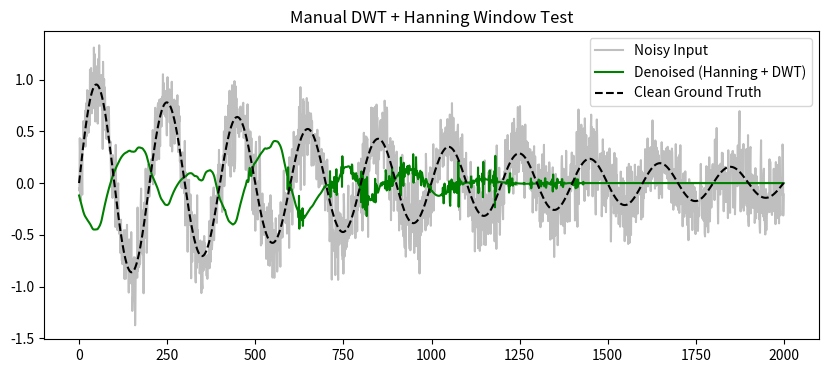

Write Python code to recreate this figure.
import numpy as np
import matplotlib.pyplot as plt

class ManualWindow:
    @staticmethod
    def get_window(window_type, N, beta=14.0):
        """
        Generates a window array of length N
        
        Arguments:
            window_type (str): 'Rectangular', 'Hanning', 'Hamming', 'Blackman', 'Triangular', 'Kaiser'
            N (int): Length of the window
            beta (float): Shape parameter for Kaiser window (default 14.0)
        """
        if N <= 1:
            return np.ones(N)
        
        n = np.arange(N)
        
        if window_type == 'Rectangular':
            return np.ones(N)
            
        elif window_type == 'Hanning':
            # w[n] = 0.5 - 0.5 * cos(2*pi*n / (N-1))
            return 0.5 - 0.5 * np.cos(2 * np.pi * n / (N - 1))
            
        elif window_type == 'Hamming':
            # w[n] = 0.54 - 0.46 * cos(2*pi*n / (N-1))
            return 0.54 - 0.46 * np.cos(2 * np.pi * n / (N - 1))
            
        elif window_type == 'Blackman':
            # w[n] = 0.42 - 0.5*cos(2*pi*n/(N-1)) + 0.08*cos(4*pi*n/(N-1))
            return (0.42 - 0.5 * np.cos(2 * np.pi * n / (N - 1)) + 
                    0.08 * np.cos(4 * np.pi * n / (N - 1)))
                    
        elif window_type == 'Triangular':
            # w[n] = 1 - | (n - (N-1)/2) / ((N-1)/2) |
            return 1 - np.abs((n - (N - 1) / 2) / ((N - 1) / 2))
            
        elif window_type == 'Kaiser':
            # Requires Modified Bessel Function of first kind, order 0 (I0)
            # Formula: w[n] = I0(beta * sqrt(1 - ((2n/(N-1)) - 1)^2)) / I0(beta)
            
            # 1. Define manual I0 function (Taylor Series approximation)
            def manual_i0(x):
                sum_val = 1.0
                term = 1.0
                # 25 iterations is sufficient for convergence
                for k in range(1, 25):
                    term *= (x**2) / (4 * (k**2))
                    sum_val += term
                return sum_val

            # 2. Calculate coefficients
            alpha = (N - 1) / 2.0
            denom = manual_i0(beta)
            window = np.zeros(N)
            
            for i in range(N):
                term = np.sqrt(1 - ((i - alpha) / alpha)**2)
                # Handle potential tiny negative numbers in sqrt due to float precision
                if np.isnan(term): term = 0
                window[i] = manual_i0(beta * term) / denom
                
            return window
            
        else:
            # Default to Rectangular if unknown
            print(f"[!] Unknown window type '{window_type}', using Rectangular.")
            return np.ones(N)

class ManualDWT:
    # Uses the Mallat Algorithm (Filter Bank) with Daubechies 4 (db4) coefficients
    def __init__(self):
        # Decomposition Low-Pass Coefficients (L_D) for db4
        self.ld_coeffs = np.array([
            0.230377813309, 0.714846570553, 0.630880767930, -0.027983769417,
            -0.187034811719, 0.030841381836, 0.032883011667, -0.010597401785
        ])
        
        # High-Pass Decomposition (H_D): Alternating Flip of L_D
        # H_D[n] = (-1)^n * L_D[N-1-n]
        self.hd_coeffs = np.zeros_like(self.ld_coeffs)
        N = len(self.ld_coeffs)
        for i in range(N):
            self.hd_coeffs[i] = ((-1)**i) * self.ld_coeffs[N-1-i]
            
        # Reconstruction Coefficients (Inverse DWT)
        # L_R (Low Recon) = Reverse L_D
        self.lr_coeffs = self.ld_coeffs[::-1]
        # H_R (High Recon) = Reverse H_D
        self.hr_coeffs = self.hd_coeffs[::-1]

    def downsample(self, arr):
        # Take every even index element (Decimation by 2)
        return arr[1::2]

    def upsample(self, arr):
        # Insert zeros between elements (Interpolation)
        up = np.zeros(len(arr) * 2)
        up[::2] = arr
        return up

    def pad_signal(self, signal):
        # Symmetric padding to handle convolution edge effects
        pad_len = len(self.ld_coeffs) // 2
        return np.pad(signal, (pad_len, pad_len), mode='edge')

    def dwt_decomposition(self, signal, levels=8):
        coeffs = []
        current_appx = signal
        
        for i in range(levels):
            # Convolve using 'valid' mode after padding
            padded = self.pad_signal(current_appx)
            
            cA = np.convolve(padded, self.ld_coeffs, mode='valid')
            cD = np.convolve(padded, self.hd_coeffs, mode='valid')
            
            # Downsampling
            cA_down = self.downsample(cA)
            cD_down = self.downsample(cD)
            
            coeffs.append(cD_down) # Store Detail
            current_appx = cA_down # Approximation continues to next level
            
        coeffs.append(current_appx) # Store final Approximation
        
        # Return in standard order: [cA8, cD8, cD7, ..., cD1]
        return coeffs[::-1]

    def idwt_reconstruction(self, coeffs):
        current_appx = coeffs[0]
        details = coeffs[1:]
        
        for cD in details:
            # Ensure the approximation vector matches the detail vector length
            # before upsampling, as they must align for the next level
            if len(current_appx) != len(cD):
                if len(current_appx) > len(cD):
                    current_appx = current_appx[:len(cD)]
                else:
                    pad_amt = len(cD) - len(current_appx)
                    current_appx = np.pad(current_appx, (0, pad_amt), 'edge')
            
            # 1. Upsampling
            up_appx = self.upsample(current_appx)
            up_detail = self.upsample(cD)
            
            # 2. Convolution with Reconstruction Filters (Full Mode)
            rec_appx = np.convolve(up_appx, self.lr_coeffs, mode='full')
            rec_detail = np.convolve(up_detail, self.hr_coeffs, mode='full')
            
            # 3. Summation and Trimming
            rec_sum = rec_appx + rec_detail
            
            target_len = len(up_appx)
            filter_len = len(self.ld_coeffs)
            
            # Empirical trimming indices for db4 alignment
            start_idx = filter_len - 1
            end_idx = start_idx + target_len
            
            if end_idx > len(rec_sum):
                rec_sum = rec_sum[start_idx:]
            else:
                rec_sum = rec_sum[start_idx:end_idx]
            
            current_appx = rec_sum
            
        return current_appx

def soft_thresholding(x, threshold):
    # y = sign(x) * max(0, |x| - T)
    return np.sign(x) * np.maximum(np.abs(x) - threshold, 0)

def denoise_dwt(segments, window_type='Rectangular'):
    """
    Steps:
    1. Apply selected Window Function
    2. Decompose using DWT (db4, level 8)
    3. Estimate Noise using MAD on Detail Coeffs Level 1
    4. Apply Soft Thresholding
    5. Reconstruct Signal
    """
    if not segments:
        return []
    
    dwt = ManualDWT()
    print(f"[-] Applying Denoising DWT (Window: {window_type}, db4, level 8)...")
    
    processed_segments = []
    
    for seg in segments:
        new_seg = seg.copy()
        
        # Prioritize 'gl_filtered', fallback to 'gl_segment' (raw)
        if 'gl_filtered' in seg:
            gl_input = seg['gl_filtered']
        else:
            gl_input = seg['gl_segment']

        if 'vl_filtered' in seg:
            vl_input = seg['vl_filtered']
        else:
            vl_input = seg['vl_segment']
        
        # Generate Window
        N = len(gl_input)
        window = ManualWindow.get_window(window_type, N)
        
        # Process GL
        try:
            # 1. Apply Window
            gl_windowed = gl_input * window
            
            # 2. Decomposition
            coeffs_gl = dwt.dwt_decomposition(gl_windowed, levels=8)
            
            # 3. Threshold Calculation (Donoho's Method)
            cD1_gl = coeffs_gl[-1]
            # MAD = median(|x - median(x)|), assuming mean 0 -> median(|x|)
            sigma_gl = np.median(np.abs(cD1_gl)) / 0.6745
            threshold_gl = sigma_gl * np.sqrt(2 * np.log(len(gl_windowed)))
            
            # 4. Thresholding
            new_coeffs_gl = [coeffs_gl[0]] # Keep Approximation
            for detail in coeffs_gl[1:]:
                new_coeffs_gl.append(soft_thresholding(detail, threshold_gl))
                
            # 5. Reconstruction
            gl_denoised = dwt.idwt_reconstruction(new_coeffs_gl)
            
            # 6. Final Resizing (Safety check)
            if len(gl_denoised) > len(gl_input):
                gl_denoised = gl_denoised[:len(gl_input)]
            elif len(gl_denoised) < len(gl_input):
                gl_denoised = np.pad(gl_denoised, (0, len(gl_input) - len(gl_denoised)), 'edge')
                
            new_seg['gl_denoised'] = gl_denoised
            
        except Exception as e:
            print(f"[!] Error denoising GL cycle {seg['cycle_id']}: {e}")
            new_seg['gl_denoised'] = gl_input # Fallback

        # Process VL
        try:
            # 1. Apply Window
            vl_windowed = vl_input * window
            
            # 2. Decomposition
            coeffs_vl = dwt.dwt_decomposition(vl_windowed, levels=8)
            
            # 3. Threshold Calculation
            cD1_vl = coeffs_vl[-1]
            sigma_vl = np.median(np.abs(cD1_vl)) / 0.6745
            threshold_vl = sigma_vl * np.sqrt(2 * np.log(len(vl_windowed)))
            
            # 4. Thresholding
            new_coeffs_vl = [coeffs_vl[0]]
            for detail in coeffs_vl[1:]:
                new_coeffs_vl.append(soft_thresholding(detail, threshold_vl))
            
            # 5. Reconstruction
            vl_denoised = dwt.idwt_reconstruction(new_coeffs_vl)
            
            if len(vl_denoised) > len(vl_input):
                vl_denoised = vl_denoised[:len(vl_input)]
            elif len(vl_denoised) < len(vl_input):
                vl_denoised = np.pad(vl_denoised, (0, len(vl_input) - len(vl_denoised)), 'edge')
                
            new_seg['vl_denoised'] = vl_denoised
            
        except Exception as e:
            print(f"[!] Error denoising VL cycle {seg['cycle_id']}: {e}")
            new_seg['vl_denoised'] = vl_input 
        
        processed_segments.append(new_seg)
        
    return processed_segments

def plot_denoising_comparison(segments, cycle_idx=0):
    if not segments: return
    
    seg = segments[cycle_idx]
    t = seg['time']
    t = t - t[0]
    
    plt.figure(figsize=(10, 8))
    
    plt.subplot(2, 1, 1)
    # Safer check for input signal
    if 'gl_filtered' in seg:
        input_sig = seg['gl_filtered']
        label = 'Filtered Input'
    else:
        input_sig = seg['gl_segment']
        label = 'Raw Input'

    plt.plot(t[:len(input_sig)], input_sig, color='lightgray', label=label)
    plt.plot(t[:len(seg['gl_denoised'])], seg['gl_denoised'], color='blue', linewidth=1.5, label='DWT Denoised')
    plt.title(f"DWT Denoising Result - GL (Cycle {seg['cycle_id']})")
    plt.legend()
    plt.grid(True, alpha=0.3)
    
    plt.subplot(2, 1, 2)
    if 'vl_filtered' in seg:
        input_sig_vl = seg['vl_filtered']
        label_vl = 'Filtered Input'
    else:
        input_sig_vl = seg['vl_segment']
        label_vl = 'Raw Input'

    plt.plot(t[:len(input_sig_vl)], input_sig_vl, color='lightgray', label=label_vl)
    plt.plot(t[:len(seg['vl_denoised'])], seg['vl_denoised'], color='red', linewidth=1.5, label='DWT Denoised')
    plt.title(f"DWT Denoising Result - VL (Cycle {seg['cycle_id']})")
    plt.legend()
    plt.grid(True, alpha=0.3)
    
    plt.tight_layout()
    plt.show()

# <<<< Standalone Testing Block >>>>
if __name__ == "__main__":
    # Dummy Data Generation
    t = np.linspace(0, 1, 2000)
    clean = np.sin(2*np.pi*10*t) * np.exp(-2*t) 
    noise = np.random.normal(0, 0.2, len(t))
    noisy_sig = clean + noise
    
    # Updated Dummy Data Structure (Includes both segment and filtered keys)
    dummy_segs = [{
        'cycle_id': 99,
        'time': t,
        'gl_segment': noisy_sig,   # Raw
        'gl_filtered': noisy_sig,  # Filtered
        'vl_segment': noisy_sig,   # Raw
        'vl_filtered': noisy_sig,  # Filtered
        'fs': 2000
    }]
    
    # Test with Hanning Window
    res = denoise_dwt(dummy_segs, window_type='Hanning')
    
    plt.figure(figsize=(10,4))
    plt.plot(noisy_sig, color='gray', alpha=0.5, label='Noisy Input')
    plt.plot(res[0]['gl_denoised'], color='green', label='Denoised (Hanning + DWT)')
    plt.plot(clean, color='black', linestyle='--', label='Clean Ground Truth')
    plt.legend()
    plt.title("Manual DWT + Hanning Window Test")
    plt.show()